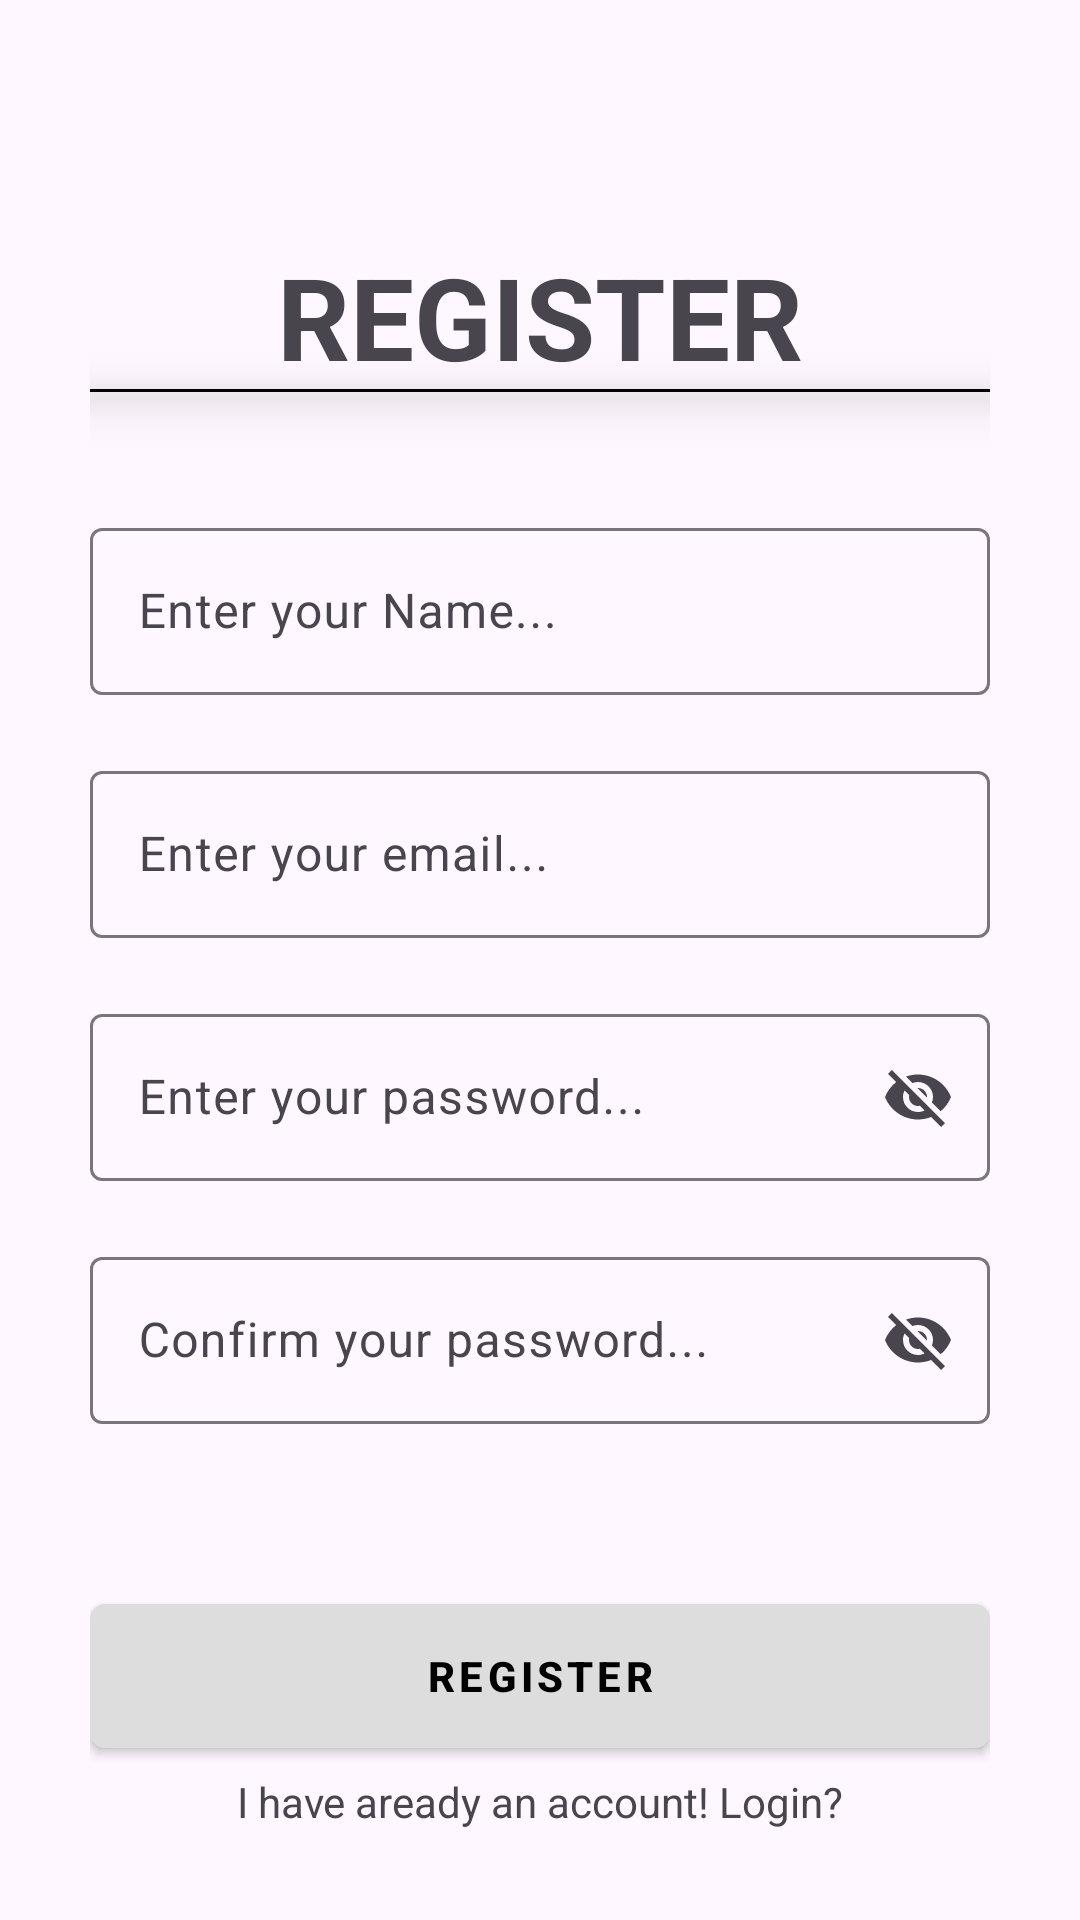

Reconstruct the res/layout file that produces this screen, plus the resources it refers to.
<!-- AndroidManifest.xml: application theme Theme.LocationSharing -->
<!-- res/layout/activity_register.xml -->
<?xml version="1.0" encoding="utf-8"?>
<androidx.constraintlayout.widget.ConstraintLayout xmlns:android="http://schemas.android.com/apk/res/android"
    xmlns:app="http://schemas.android.com/apk/res-auto"
    xmlns:tools="http://schemas.android.com/tools"
    android:id="@+id/main"
    android:padding="30dp"
    android:layout_width="match_parent"
    android:layout_height="match_parent"
    tools:context=".RegisterActivity">

    <TextView
        android:id="@+id/textView"
        android:layout_width="match_parent"
        android:layout_height="wrap_content"
        android:gravity="center"
        android:text="Register"
        android:layout_marginTop="50dp"
        android:textAllCaps="true"
        android:textSize="38sp"
        android:textStyle="bold"
        app:layout_constraintEnd_toEndOf="parent"
        app:layout_constraintStart_toStartOf="parent"
        app:layout_constraintTop_toTopOf="parent" />

    <View
        android:layout_width="match_parent"
        android:layout_height="1dp"
        android:elevation="10dp"
        android:background="@color/black"
        app:layout_constraintBottom_toBottomOf="@+id/textView"
        tools:layout_editor_absoluteX="30dp" />

    <com.google.android.material.textfield.TextInputLayout
        android:id="@+id/textInputLayout0"
        android:layout_width="0dp"
        android:layout_height="wrap_content"
        android:layout_marginTop="40dp"
        android:hint="Enter your Name..."
        app:endIconMode="clear_text"
        app:layout_constraintEnd_toEndOf="@+id/textView"
        app:layout_constraintStart_toStartOf="@+id/textView"
        app:layout_constraintTop_toBottomOf="@+id/textView">

        <com.google.android.material.textfield.TextInputEditText
            android:id="@+id/displayNameEt"
            android:layout_width="match_parent"
            android:layout_height="match_parent" />
    </com.google.android.material.textfield.TextInputLayout>

    <com.google.android.material.textfield.TextInputLayout
        android:id="@+id/textInputLayout"
        android:layout_width="0dp"
        android:layout_height="wrap_content"
        android:hint="Enter your email..."
        android:layout_marginTop="20dp"
        app:endIconMode="clear_text"
        app:layout_constraintEnd_toEndOf="@+id/textInputLayout0"
        app:layout_constraintStart_toStartOf="@+id/textInputLayout0"
        app:layout_constraintTop_toBottomOf="@+id/textInputLayout0">

        <com.google.android.material.textfield.TextInputEditText
            android:id="@+id/emailEt"
            android:layout_width="match_parent"
            android:layout_height="match_parent" />
    </com.google.android.material.textfield.TextInputLayout>

    <com.google.android.material.textfield.TextInputLayout
        android:id="@+id/textInputLayout1"
        android:layout_width="0dp"
        android:layout_height="wrap_content"
        android:layout_marginTop="20dp"
        android:hint="Enter your password..."
        app:endIconMode="password_toggle"
        app:layout_constraintEnd_toEndOf="@+id/textInputLayout"
        app:layout_constraintHorizontal_bias="1.0"
        app:layout_constraintStart_toStartOf="@+id/textInputLayout"
        app:layout_constraintTop_toBottomOf="@+id/textInputLayout">

        <com.google.android.material.textfield.TextInputEditText
            android:id="@+id/passwordEt"
            android:layout_width="match_parent"
            android:layout_height="match_parent" />
    </com.google.android.material.textfield.TextInputLayout>

    <com.google.android.material.textfield.TextInputLayout
        android:id="@+id/textInputLayout2"
        android:layout_width="0dp"
        android:layout_height="wrap_content"
        android:layout_marginTop="20dp"
        android:hint="Confirm your password..."
        app:endIconMode="password_toggle"
        app:layout_constraintEnd_toEndOf="@+id/textInputLayout1"
        app:layout_constraintHorizontal_bias="1.0"
        app:layout_constraintStart_toStartOf="@+id/textInputLayout1"
        app:layout_constraintTop_toBottomOf="@+id/textInputLayout1">

        <com.google.android.material.textfield.TextInputEditText
            android:id="@+id/conPasswordEt"
            android:layout_width="match_parent"
            android:layout_height="match_parent" />
    </com.google.android.material.textfield.TextInputLayout>


    <androidx.appcompat.widget.AppCompatButton
        android:id="@+id/registerBtn"
        android:layout_width="match_parent"
        android:layout_height="wrap_content"
        android:background="@drawable/button_background"
        android:letterSpacing="0.1"
        android:layout_marginTop="60dp"
        android:text="Register"
        android:textColor="@color/black"
        android:textStyle="bold"
        app:layout_constraintEnd_toEndOf="@+id/textInputLayout2"
        app:layout_constraintStart_toStartOf="@+id/textInputLayout2"
        app:layout_constraintTop_toBottomOf="@+id/textInputLayout2" />

    <TextView
        android:id="@+id/loginTxt"
        android:layout_width="wrap_content"
        android:layout_height="wrap_content"
        android:text="I have aready an account! Login?"
        app:layout_constraintBottom_toBottomOf="parent"
        app:layout_constraintEnd_toEndOf="@+id/registerBtn"
        app:layout_constraintStart_toStartOf="@+id/registerBtn"
        app:layout_constraintTop_toBottomOf="@+id/registerBtn"
        app:layout_constraintVertical_bias="1.0" />

</androidx.constraintlayout.widget.ConstraintLayout>
<!-- resources referenced by this layout -->
<resources>
  <!-- drawable button_background (drawable) -->
  <?xml version="1.0" encoding="utf-8"?>
  <layer-list xmlns:android="http://schemas.android.com/apk/res/android">
      <item android:id="@+id/background_shape">
          <shape android:shape="rectangle">
              <solid android:color="#ddd" />
              <corners android:radius="5dp" />
              
          </shape>
      </item>
      
  </layer-list>
  <style name="Theme.LocationSharing" parent="Base.Theme.LocationSharing" />
  <style name="Base.Theme.LocationSharing" parent="Theme.Material3.DayNight">
          
           <item name="colorPrimary">#5C5B5B</item>
      </style>
  <!-- not gathered from this repository: default colours our renderer supplied (Android Studio template values) -->
  <color name="black">#FF000000</color>
</resources>
